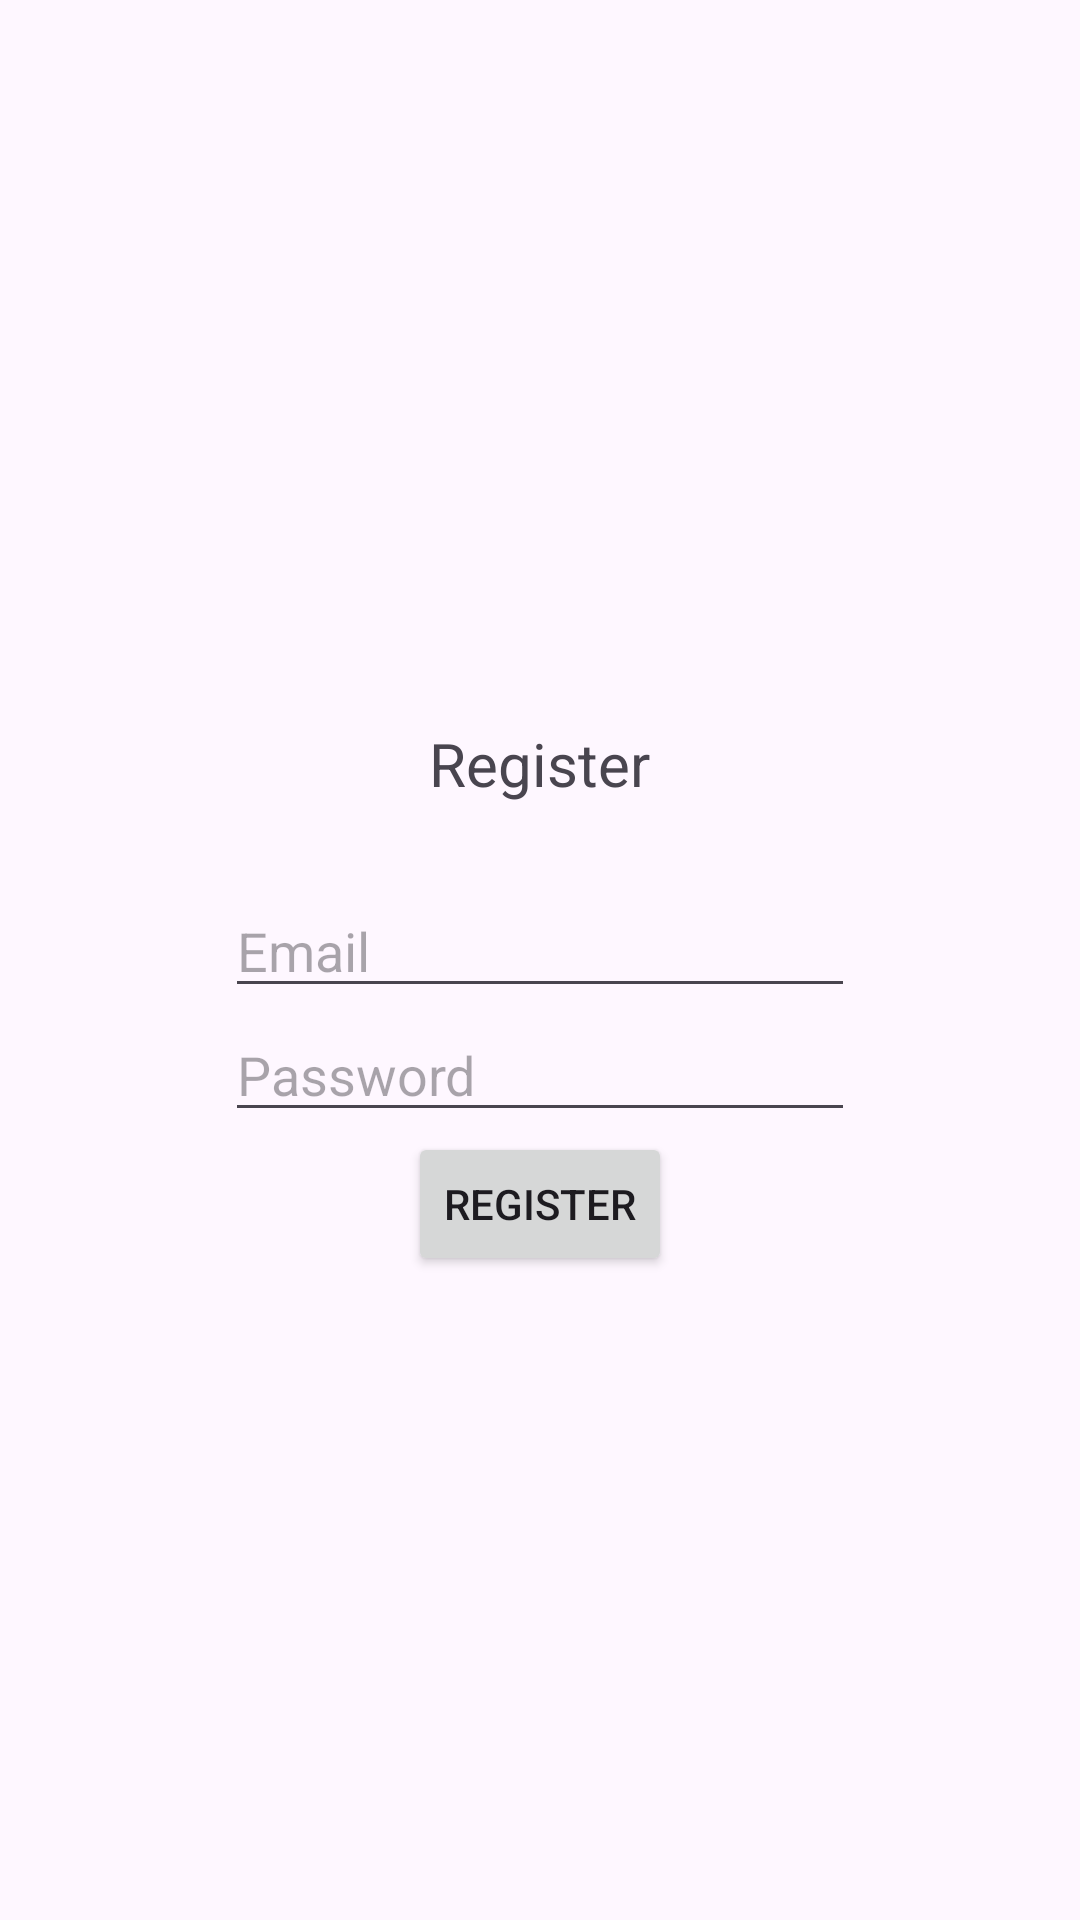

This screen was rendered from an Android layout file. Write that file and the resources it references.
<!-- AndroidManifest.xml: application theme Theme.MilanaNew -->
<!-- res/layout/activity_register.xml -->
<?xml version="1.0" encoding="utf-8"?>
<LinearLayout xmlns:android="http://schemas.android.com/apk/res/android"
    xmlns:app="http://schemas.android.com/apk/res-auto"
    xmlns:tools="http://schemas.android.com/tools"
    android:id="@+id/main"
    android:layout_width="match_parent"
    android:layout_height="match_parent"
    android:orientation="vertical"
    android:gravity="center"
    tools:context=".RegisterActivity">

    <TextView
        android:id="@+id/txtRegisterRegister"
        android:layout_width="127dp"
        android:layout_height="80dp"
        android:gravity="center"
        android:text="Register"
        android:textSize="20sp" />

    <EditText
        android:id="@+id/editEmailRegister"
        android:layout_width="wrap_content"
        android:layout_height="wrap_content"
        android:ems="10"
        android:hint="Email"
        android:inputType="textEmailAddress" />
    <EditText
        android:id="@+id/editPasswordRegister"
        android:layout_width="wrap_content"
        android:layout_height="wrap_content"
        android:ems="10"
        android:hint="Password"
        android:inputType="textPassword" />

    <Button
        android:id="@+id/btnLoginRegister"
        android:layout_width="wrap_content"
        android:layout_height="wrap_content"
        android:text="Register" />
</LinearLayout>
<!-- resources referenced by this layout -->
<resources>
  <style name="Theme.MilanaNew" parent="Base.Theme.MilanaNew" />
  <style name="Base.Theme.MilanaNew" parent="Theme.Material3.DayNight.NoActionBar">
          
          
      </style>
</resources>
